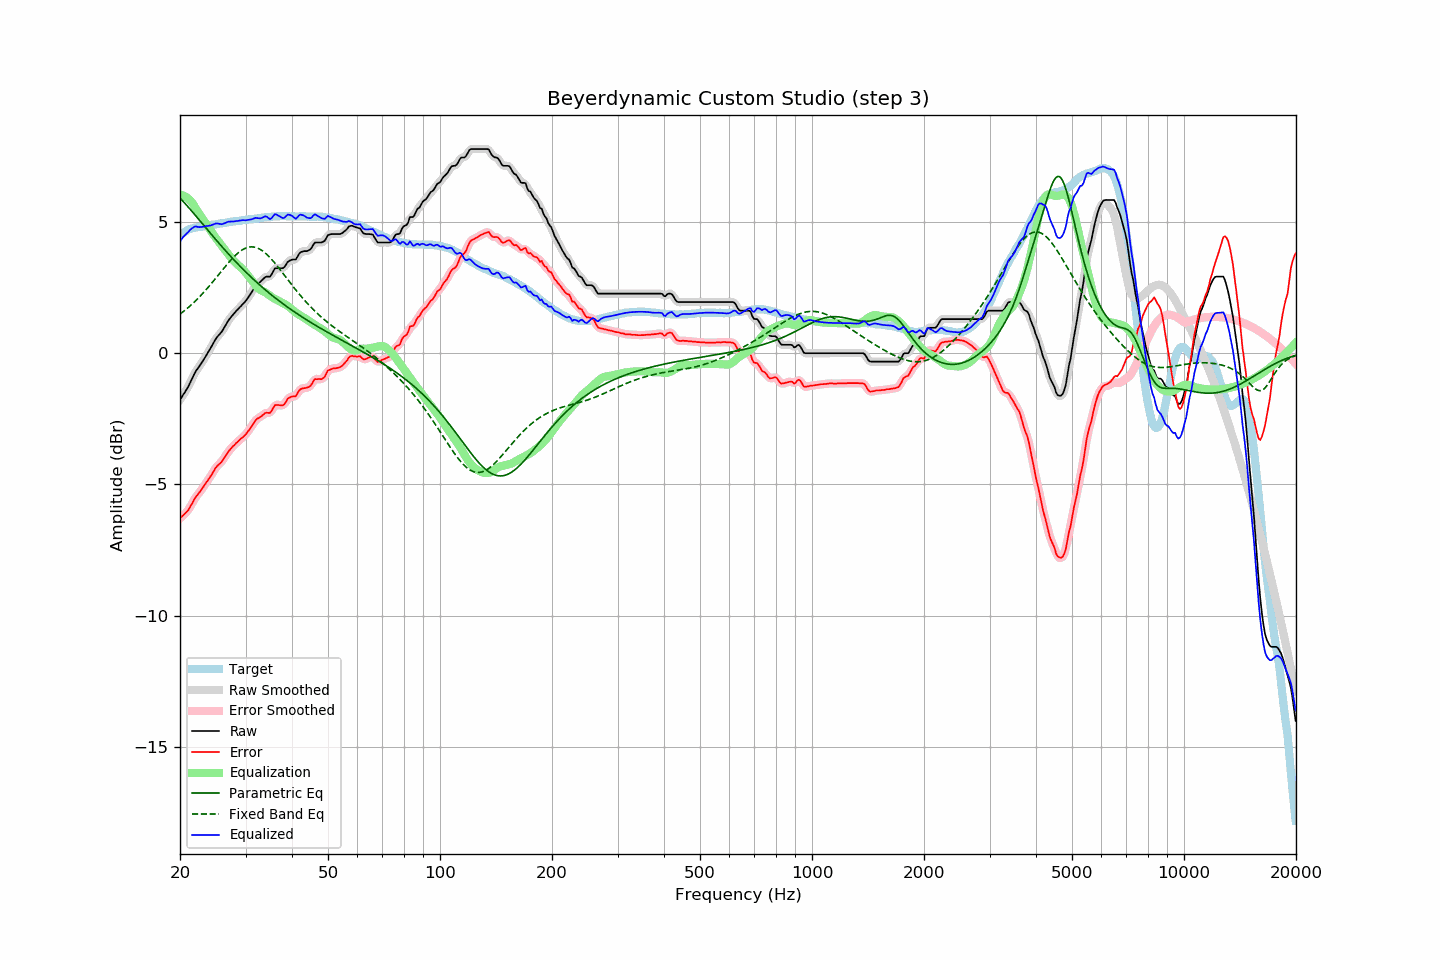

Data behind this chart, as committed beside it:
frequency, raw, error, smoothed, error_smoothed, equalization, parametric_eq, fixed_band_eq, equalized_raw, equalized_smoothed, target
20.00, -1.78, -6.30, -1.77, -6.29, 6.04, 5.92, 1.49, 4.26, 4.26, 4.52
20.20, -1.68, -6.24, -1.68, -6.24, 6.03, 5.85, 1.54, 4.35, 4.34, 4.56
20.40, -1.58, -6.18, -1.59, -6.18, 6.01, 5.78, 1.58, 4.43, 4.42, 4.60
20.61, -1.49, -6.12, -1.49, -6.12, 5.98, 5.72, 1.63, 4.49, 4.49, 4.63
20.81, -1.39, -6.05, -1.39, -6.06, 5.94, 5.65, 1.68, 4.55, 4.55, 4.67
21.02, -1.29, -6.00, -1.28, -5.98, 5.90, 5.58, 1.73, 4.61, 4.62, 4.71
21.23, -1.16, -5.88, -1.16, -5.89, 5.84, 5.51, 1.79, 4.68, 4.68, 4.73
21.44, -1.04, -5.78, -1.04, -5.78, 5.78, 5.44, 1.84, 4.74, 4.74, 4.75
21.66, -0.91, -5.68, -0.91, -5.67, 5.69, 5.37, 1.90, 4.78, 4.79, 4.76
21.87, -0.78, -5.55, -0.79, -5.56, 5.60, 5.29, 1.96, 4.82, 4.81, 4.77
22.09, -0.67, -5.46, -0.68, -5.47, 5.50, 5.22, 2.01, 4.83, 4.82, 4.79
22.31, -0.59, -5.39, -0.58, -5.39, 5.40, 5.15, 2.08, 4.81, 4.82, 4.80
22.54, -0.50, -5.31, -0.50, -5.31, 5.31, 5.08, 2.14, 4.81, 4.81, 4.81
22.76, -0.41, -5.23, -0.41, -5.23, 5.22, 5.00, 2.20, 4.81, 4.81, 4.82
22.99, -0.32, -5.14, -0.32, -5.14, 5.14, 4.93, 2.27, 4.82, 4.82, 4.82
23.22, -0.22, -5.05, -0.22, -5.05, 5.05, 4.86, 2.33, 4.83, 4.83, 4.83
23.45, -0.12, -4.96, -0.12, -4.96, 4.96, 4.78, 2.40, 4.84, 4.84, 4.84
23.69, -0.02, -4.87, -0.02, -4.87, 4.87, 4.71, 2.47, 4.85, 4.85, 4.85
23.92, 0.08, -4.78, 0.08, -4.78, 4.77, 4.64, 2.54, 4.86, 4.86, 4.86
24.16, 0.19, -4.69, 0.19, -4.69, 4.68, 4.57, 2.62, 4.87, 4.87, 4.88
24.40, 0.30, -4.60, 0.30, -4.59, 4.59, 4.49, 2.69, 4.89, 4.89, 4.90
24.65, 0.41, -4.49, 0.41, -4.49, 4.50, 4.42, 2.76, 4.91, 4.92, 4.90
24.89, 0.52, -4.39, 0.52, -4.39, 4.42, 4.35, 2.84, 4.94, 4.93, 4.91
25.14, 0.61, -4.31, 0.61, -4.31, 4.34, 4.28, 2.92, 4.95, 4.94, 4.92
25.39, 0.68, -4.25, 0.68, -4.25, 4.26, 4.21, 2.99, 4.94, 4.94, 4.93
25.65, 0.75, -4.20, 0.75, -4.19, 4.17, 4.14, 3.07, 4.92, 4.92, 4.95
25.91, 0.82, -4.13, 0.83, -4.12, 4.09, 4.07, 3.14, 4.91, 4.92, 4.95
26.16, 0.92, -4.04, 0.92, -4.04, 4.01, 4.00, 3.22, 4.94, 4.94, 4.96
26.43, 1.03, -3.94, 1.03, -3.94, 3.94, 3.93, 3.29, 4.96, 4.96, 4.97
26.69, 1.13, -3.85, 1.13, -3.85, 3.86, 3.86, 3.37, 4.99, 4.99, 4.98
26.96, 1.24, -3.76, 1.23, -3.76, 3.77, 3.79, 3.44, 5.01, 5.01, 4.99
27.23, 1.32, -3.69, 1.32, -3.68, 3.69, 3.73, 3.51, 5.01, 5.02, 5.00
27.50, 1.40, -3.61, 1.40, -3.61, 3.62, 3.66, 3.58, 5.02, 5.02, 5.01
27.77, 1.47, -3.54, 1.47, -3.55, 3.55, 3.59, 3.64, 5.02, 5.02, 5.01
28.05, 1.54, -3.49, 1.54, -3.48, 3.48, 3.53, 3.70, 5.02, 5.02, 5.03
28.33, 1.61, -3.42, 1.61, -3.43, 3.43, 3.46, 3.76, 5.04, 5.03, 5.03
28.62, 1.67, -3.37, 1.67, -3.37, 3.37, 3.40, 3.82, 5.04, 5.04, 5.04
28.90, 1.74, -3.31, 1.74, -3.31, 3.32, 3.34, 3.86, 5.06, 5.05, 5.05
29.19, 1.80, -3.25, 1.80, -3.26, 3.26, 3.27, 3.91, 5.06, 5.06, 5.05
29.48, 1.87, -3.21, 1.87, -3.20, 3.20, 3.21, 3.95, 5.07, 5.07, 5.08
29.78, 1.93, -3.15, 1.93, -3.15, 3.14, 3.15, 3.98, 5.07, 5.07, 5.08
30.08, 2.00, -3.09, 2.01, -3.08, 3.07, 3.09, 4.01, 5.06, 5.07, 5.09
30.38, 2.09, -3.00, 2.09, -3.00, 2.99, 3.03, 4.03, 5.08, 5.07, 5.08
30.68, 2.18, -2.92, 2.18, -2.92, 2.91, 2.97, 4.04, 5.09, 5.08, 5.10
30.99, 2.27, -2.83, 2.27, -2.83, 2.83, 2.91, 4.05, 5.09, 5.10, 5.10
31.30, 2.37, -2.74, 2.37, -2.74, 2.74, 2.85, 4.05, 5.11, 5.12, 5.11
31.61, 2.47, -2.65, 2.47, -2.65, 2.67, 2.80, 4.05, 5.13, 5.14, 5.12
31.93, 2.57, -2.56, 2.56, -2.57, 2.59, 2.74, 4.03, 5.16, 5.15, 5.13
32.24, 2.63, -2.50, 2.63, -2.51, 2.52, 2.69, 4.01, 5.15, 5.15, 5.13
32.57, 2.68, -2.47, 2.68, -2.46, 2.46, 2.63, 3.99, 5.14, 5.14, 5.15
32.89, 2.72, -2.43, 2.73, -2.43, 2.41, 2.58, 3.95, 5.13, 5.14, 5.15
33.22, 2.78, -2.38, 2.78, -2.38, 2.38, 2.52, 3.91, 5.16, 5.16, 5.16
33.55, 2.84, -2.33, 2.84, -2.33, 2.35, 2.47, 3.87, 5.19, 5.19, 5.17
33.89, 2.90, -2.28, 2.89, -2.29, 2.32, 2.42, 3.82, 5.22, 5.21, 5.18
34.23, 2.92, -2.27, 2.91, -2.28, 2.28, 2.37, 3.77, 5.20, 5.19, 5.19
34.57, 2.92, -2.28, 2.92, -2.27, 2.23, 2.32, 3.71, 5.15, 5.15, 5.20
34.92, 2.92, -2.27, 2.95, -2.25, 2.19, 2.27, 3.64, 5.11, 5.13, 5.19
35.27, 3.01, -2.19, 3.02, -2.18, 2.14, 2.22, 3.58, 5.15, 5.16, 5.20
35.62, 3.12, -2.09, 3.12, -2.09, 2.11, 2.17, 3.51, 5.22, 5.22, 5.21
35.97, 3.23, -1.98, 3.20, -2.01, 2.07, 2.12, 3.44, 5.30, 5.27, 5.21
... 635 more rows
